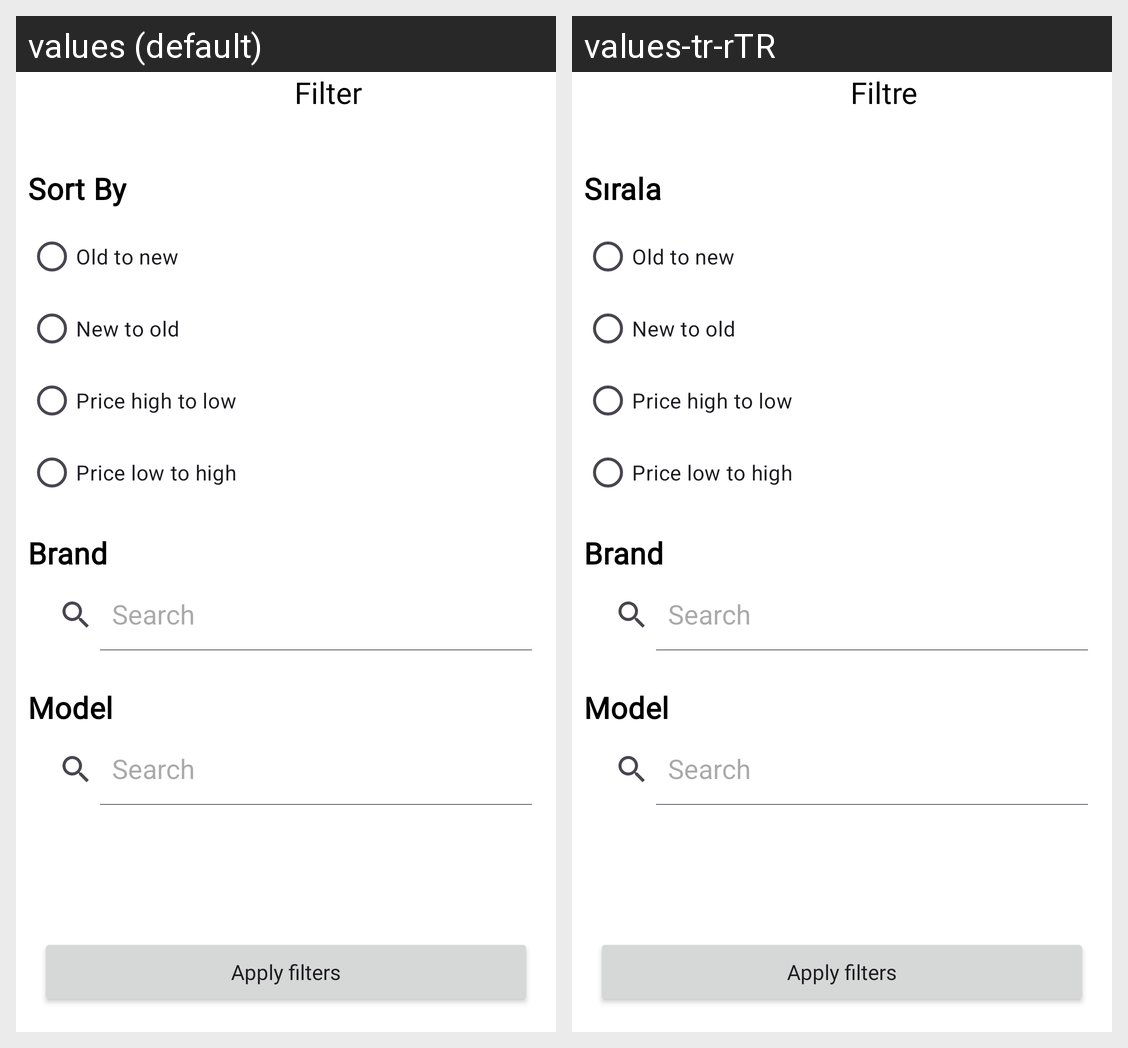

The same Android screen rendered under two of its app's locales, left to right. List the strings drawn on it with the default value and each locale's translation.
Android screen res/layout/fragment_products_bottom_sheet.xml rendered under 2 locales, left to right: values (default), values-tr-rTR. Device: Nexus 5 (rendered at 1080×1920; each locale shown at half size, 540×960, under a caption strip naming it); theme Theme.EterationChallenge.
Strings drawn on this screen, with the default value and each locale's value (text and hints the layout hard-codes, and strings that could not be matched under every locale, appear in the picture but are not listed):

filter
  values: Filter
  values-tr-rTR: Filtre

sort_by
  values: Sort By
  values-tr-rTR: Sırala
